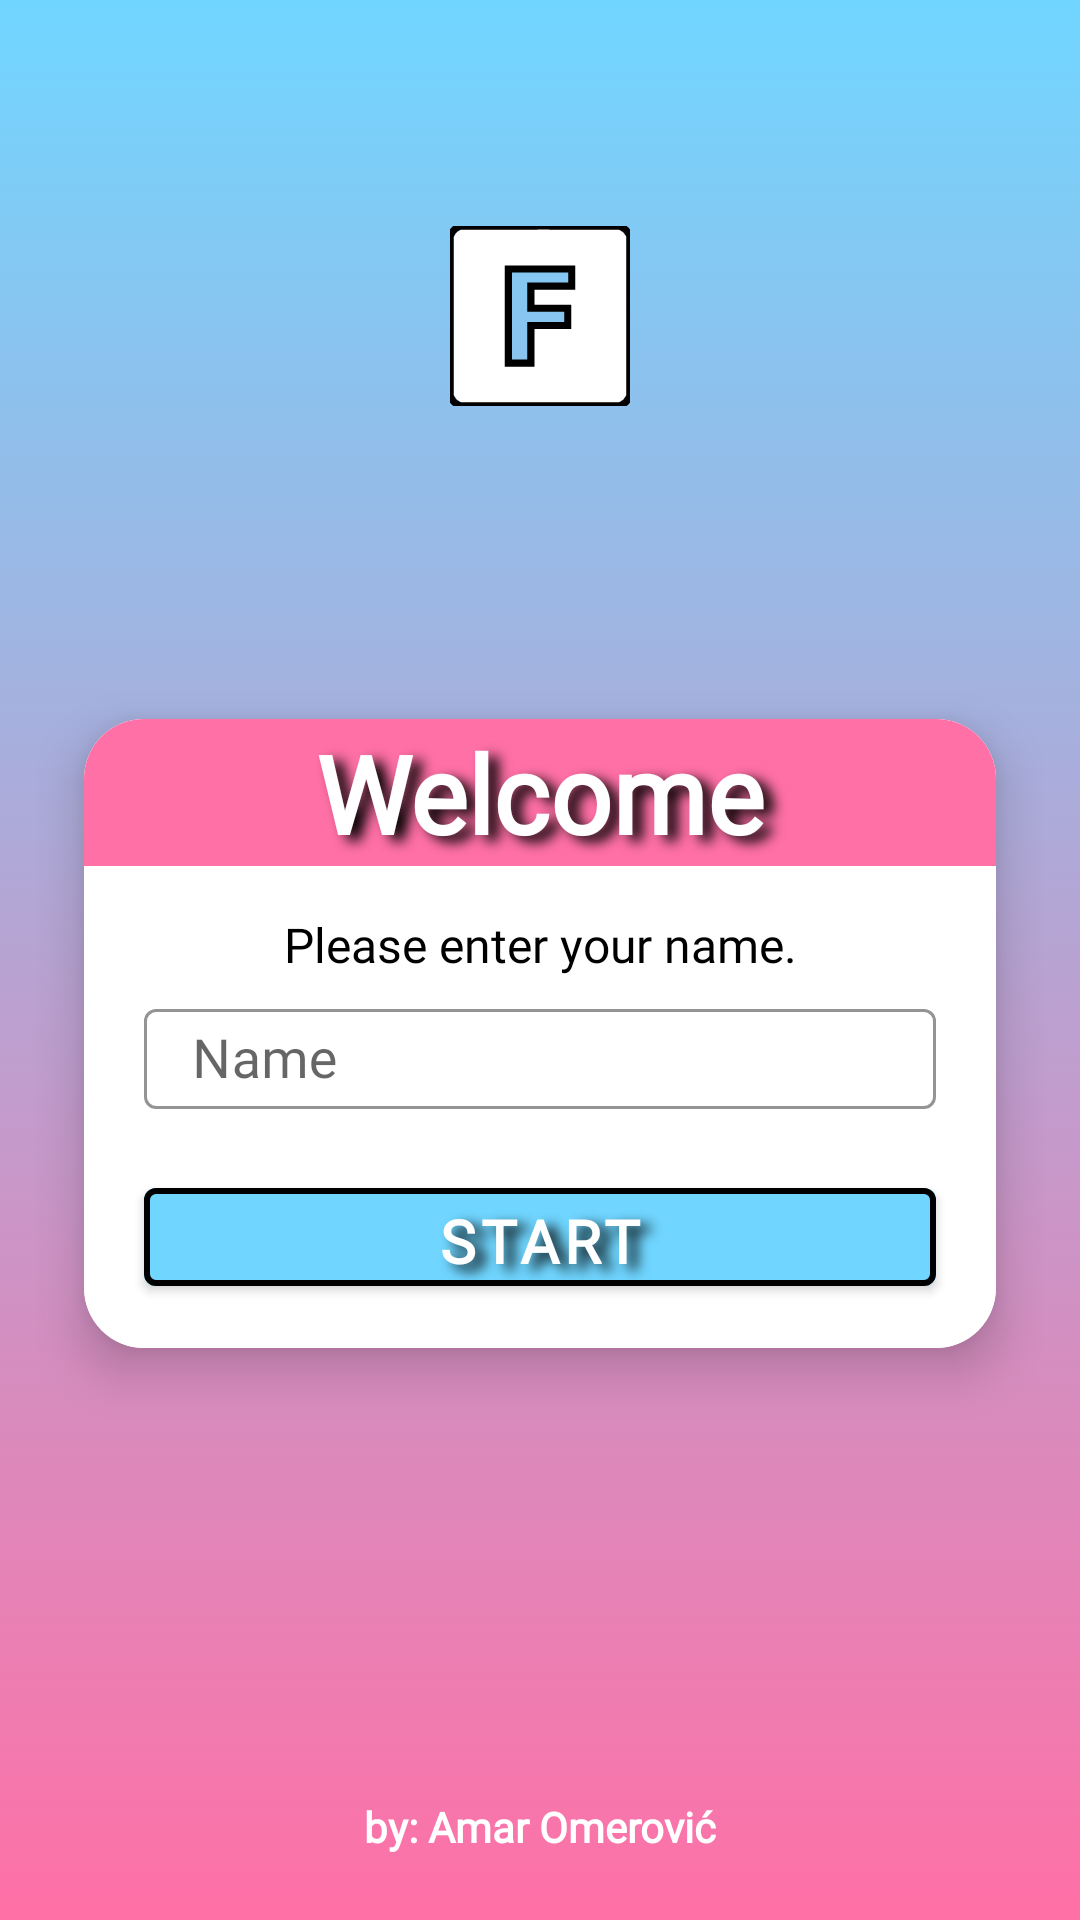

This screen was rendered from an Android layout file. Write that file and the resources it references.
<!-- AndroidManifest.xml: activity theme NoActionBar -->
<!-- res/layout/activity_main.xml -->
<?xml version="1.0" encoding="utf-8"?>
<LinearLayout xmlns:android="http://schemas.android.com/apk/res/android"
    xmlns:app="http://schemas.android.com/apk/res-auto"
    xmlns:tools="http://schemas.android.com/tools"
    android:layout_width="match_parent"
    android:layout_height="match_parent"
    android:background="@drawable/bg"
    android:orientation="vertical"
    android:padding="12dp"
    tools:context=".MainActivity">

    <androidx.appcompat.widget.AppCompatImageView
        android:layout_width="60dp"
        android:layout_height="match_parent"
        android:layout_gravity="top|center"
        android:layout_marginBottom="20dp"
        android:layout_weight="1.18"
        app:srcCompat="@drawable/flag" />

    <com.google.android.material.card.MaterialCardView
        android:layout_width="match_parent"
        android:layout_height="match_parent"
        android:layout_weight="1.05"
        app:cardCornerRadius="20dp"
        app:cardElevation="10sp"
        app:cardUseCompatPadding="true"
        app:strokeColor="@color/black">

        <androidx.appcompat.widget.LinearLayoutCompat
            android:layout_width="match_parent"
            android:layout_height="match_parent"
            android:background="@color/white"
            android:orientation="vertical">

            <com.google.android.material.textview.MaterialTextView
                android:layout_width="match_parent"
                android:layout_height="match_parent"
                android:layout_marginBottom="15dp"
                android:layout_weight="1.05"
                android:background="@color/pink"
                android:fontFamily="@font/alike"
                android:gravity="center"
                android:shadowColor="@color/black"
                android:shadowDx="10"
                android:shadowDy="6"
                android:shadowRadius="10"
                android:text="@string/welcome"
                android:textColor="@color/white"
                android:textStyle="bold"
                app:autoSizeMaxTextSize="38dp"
                app:autoSizeMinTextSize="34dp"
                app:autoSizeStepGranularity="2dp"
                app:autoSizeTextType="uniform"
                tools:ignore="TextContrastCheck" />

            <TextView
                android:layout_width="match_parent"
                android:layout_height="match_parent"
                android:layout_marginLeft="20dp"
                android:layout_marginRight="20dp"
                android:layout_weight="1.35"
                android:fontFamily="@font/alike"
                android:gravity="center"
                android:text="@string/please_enter_your_name"
                android:textColor="@color/black"
                app:autoSizeMaxTextSize="18dp"
                app:autoSizeMinTextSize="16dp"
                app:autoSizeStepGranularity="2dp"
                app:autoSizeTextType="uniform" />

            <com.google.android.material.textfield.TextInputLayout
                android:id="@+id/textInputLayout"
                style="@style/Widget.MaterialComponents.TextInputLayout.OutlinedBox"
                android:layout_width="match_parent"
                android:layout_height="match_parent"
                android:layout_marginLeft="20dp"
                android:layout_marginRight="20dp"
                android:layout_marginTop="5dp"
                android:layout_weight="1.05"
                app:boxStrokeColor="@color/blue"
                app:boxStrokeErrorColor="@color/pink"
                app:errorEnabled="true"
                app:errorIconTint="@color/pink"
                app:errorTextColor="@color/pink"
                app:hintTextColor="@color/blue">

                <androidx.appcompat.widget.AppCompatEditText
                    android:id="@+id/nameText"
                    android:layout_width="match_parent"
                    android:layout_height="wrap_content"
                    android:fontFamily="@font/alike"
                    android:hint="@string/name"
                    android:imeOptions="actionGo"
                    android:layout_weight="1"
                    android:inputType="textCapWords"
                    android:textSize="18sp"
                    android:textColor="@color/black"
                    android:textColorHint="@color/gray"
                    android:textCursorDrawable="@drawable/text_cursor"
                    tools:ignore="SpeakableTextPresentCheck" />

            </com.google.android.material.textfield.TextInputLayout>

            <com.google.android.material.button.MaterialButton
                android:id="@+id/startButton"
                style="@style/controlButtons"
                android:layout_marginBottom="15dp"
                android:layout_weight="1.08"
                android:enabled="true"
                android:text="@string/start" />


        </androidx.appcompat.widget.LinearLayoutCompat>

    </com.google.android.material.card.MaterialCardView>


    <com.google.android.material.textview.MaterialTextView
        android:layout_width="match_parent"
        android:layout_height="match_parent"
        android:layout_weight="1.32"
        android:fontFamily="@font/alike"
        android:gravity="center|bottom"
        android:padding="10dp"
        android:text="@string/cratedBy"
        android:textColor="@color/white"
        android:textSize="14sp"
        android:textStyle="bold"
        tools:ignore="TextContrastCheck" />

</LinearLayout>
<!-- resources referenced by this layout -->
<resources>
  <color name="black">#FF000000</color>
  <color name="blue">#70d6ff</color>
  <color name="gray">#7A8089</color>
  <color name="pink">#ff70a6</color>
  <color name="white">#FFFFFFFF</color>
  <!-- drawable bg (drawable) -->
  <?xml version="1.0" encoding="utf-8"?>
  <selector xmlns:android="http://schemas.android.com/apk/res/android">
      <item>
          <shape>
              <gradient android:angle="90" android:endColor="@color/blue" android:startColor="@color/pink" android:type="linear" />
          </shape>
      </item>
  </selector>
  <!-- drawable flag (drawable) -->
  <vector xmlns:android="http://schemas.android.com/apk/res/android"
      android:width="24dp"
      android:height="24dp"
      android:viewportWidth="512"
      android:viewportHeight="512">
      <path
          android:fillColor="@color/white"
          android:pathData="M29,0.9c-10.9,3.4 -20.5,11.7 -25.3,21.9l-3.2,6.7 0,226.5 0,226.5 3.2,6.7c4,8.5 10.6,15.1 19.1,19.1l6.7,3.2 226.5,-0 226.5,-0 6.7,-3.2c8.5,-4 15.1,-10.6 19.1,-19.1l3.2,-6.7 0,-227 0,-227 -3.3,-6.3c-4.4,-8.4 -10.8,-14.6 -19,-18.5l-6.7,-3.2 -225.5,-0.2c-124,-0.1 -226.6,0.2 -228,0.6zM346,146.5l0,24.5 -58,-0 -58,-0 0,31.5 0,31.5 52.5,-0 52.5,-0 0,24.5 0,24.5 -52.5,-0 -52.5,-0 0,53.5 0,53.5 -32,-0 -32,-0 0,-134 0,-134 90,-0 90,-0 0,24.5z"
          android:strokeWidth="20"
          android:strokeColor="@color/black" />
  </vector>
  <string name="cratedBy">by: Amar Omerović</string>
  <string name="name">Name</string>
  <string name="please_enter_your_name">Please enter your name.</string>
  <string name="start">START</string>
  <string name="welcome">Welcome</string>
  <style name="controlButtons">
          <item name="android:layout_width">match_parent</item>
          <item name="android:layout_height">match_parent</item>
          <item name="android:layout_marginLeft">20dp</item>
          <item name="android:layout_marginRight">20dp</item>
          <item name="android:backgroundTint">@color/blue</item>
          <item name="android:enabled">false</item>
          <item name="android:fontFamily">@font/alike</item>
          <item name="android:gravity">center</item>
          <item name="android:shadowColor">@color/black</item>
          <item name="android:shadowDx">10</item>
          <item name="android:shadowDy">6</item>
          <item name="android:shadowRadius">10</item>
          <item name="android:textAlignment">center</item>
          <item name="android:textAllCaps">true</item>
          <item name="android:textColor">@color/white</item>
          <item name="android:textStyle">bold</item>
          <item name="autoSizeMaxTextSize">24dp</item>
          <item name="autoSizeMinTextSize">20dp</item>
          <item name="autoSizeStepGranularity">2dp</item>
          <item name="autoSizeTextType">uniform</item>
          <item name="cornerRadius">4dp</item>
          <item name="strokeColor">@color/black</item>
          <item name="strokeWidth">2dp</item>
      </style>
  <style name="NoActionBar" parent="Theme.MaterialComponents.Light.NoActionBar">
          <item name="colorPrimary">@color/pink</item>
          <item name="colorPrimaryVariant">@color/pink</item>
          <item name="colorOnPrimary">@color/white</item>
          
          <item name="android:windowFullscreen">true</item>
          <item name="android:windowAnimationStyle">@style/WindowAnimations</item>
      </style>
  <style name="WindowAnimations">
          <item name="android:activityOpenEnterAnimation">
              @anim/enter
          </item>
          <item name="android:activityOpenExitAnimation">
              @anim/exit
          </item>
          <item name="android:activityCloseEnterAnimation">
              @anim/enter
          </item>
          <item name="android:activityCloseExitAnimation">
              @anim/exit
          </item>
      </style>
</resources>
